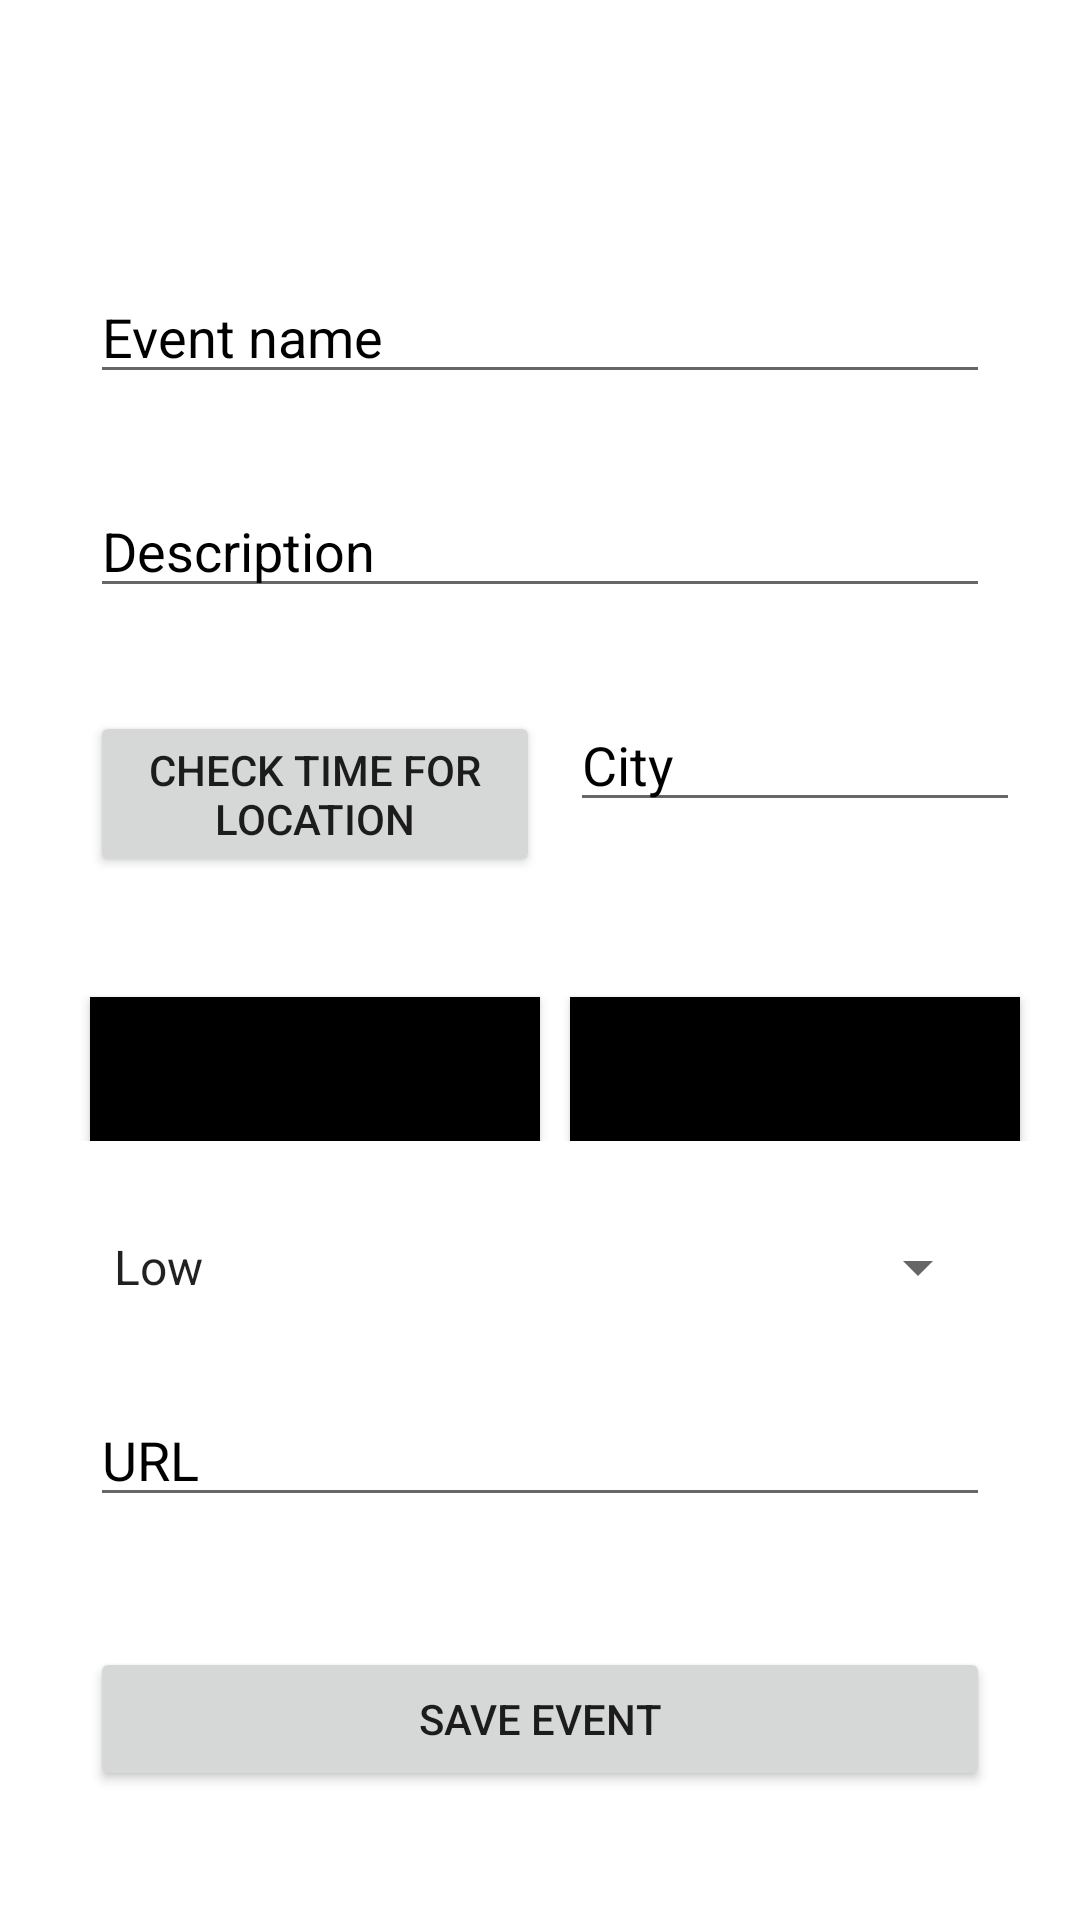

Write the Android layout XML for this screen, with the resource values it uses.
<!-- AndroidManifest.xml: application theme Theme.Ispit_projekat_milica_bakic -->
<!-- res/layout/activity_add_event.xml -->
<?xml version="1.0" encoding="utf-8"?>
<androidx.constraintlayout.widget.ConstraintLayout xmlns:android="http://schemas.android.com/apk/res/android"
    xmlns:app="http://schemas.android.com/apk/res-auto"
    xmlns:tools="http://schemas.android.com/tools"
    android:layout_width="match_parent"
    android:layout_height="match_parent"
    android:background="@drawable/background"
    tools:context=".presentation.view.activity.MainActivity">

    <EditText
        android:id="@+id/event_name"
        android:hint="@string/event_name"
        android:layout_width="300dp"
        android:textColor="@color/black"
        android:textColorHint="@color/black"
        android:layout_height="wrap_content"
        app:layout_constraintTop_toTopOf="parent"
        app:layout_constraintStart_toStartOf="parent"
        app:layout_constraintEnd_toEndOf="parent"
        android:layout_marginTop="90dp"
        android:lines="1"
        android:inputType="text"/>

    <EditText
        android:id="@+id/event_description"
        android:hint="@string/event_description"
        android:layout_width="300dp"
        android:layout_height="wrap_content"
        android:textColor="@color/black"
        android:textColorHint="@color/black"
        app:layout_constraintTop_toBottomOf="@id/event_name"
        app:layout_constraintStart_toStartOf="parent"
        app:layout_constraintEnd_toEndOf="parent"
        android:layout_marginTop="30dp"
        android:lines="1"
        android:inputType="text"/>

    <GridLayout
        android:id="@+id/GridLayout"
        app:layout_constraintEnd_toEndOf="parent"
        app:layout_constraintTop_toBottomOf="@id/event_description"
        app:layout_constraintStart_toStartOf="parent"
        android:layout_width="wrap_content"
        android:layout_height="wrap_content"
        android:columnCount="2"
        android:rowCount="4"
        android:layout_marginTop="30dp"
        android:layout_marginBottom="20dp"
        android:orientation="horizontal"
        tools:context=".GridXMLActivity"
        tools:ignore="MissingConstraints">

        <Button
            android:id="@+id/btn_check_time"
            android:layout_width="150dp"
            android:layout_height="wrap_content"
            app:layout_constraintTop_toBottomOf="@id/GridLayout"
            app:layout_constraintStart_toStartOf="parent"
            app:layout_constraintEnd_toEndOf="parent"
            android:layout_marginLeft="30dp"
            android:text="@string/check_time"/>

        <AutoCompleteTextView
            android:id="@+id/city"
            android:layout_width="150dp"
            android:layout_height="wrap_content"
            android:textColor="@color/black"
            android:textColorHint="@color/black"
            android:hint="@string/city"
            android:inputType="text"
            android:layout_marginLeft="10dp"
            android:layout_marginRight="30dp"/>

        <Button
            android:id="@+id/btn_set_date"
            android:background="@color/black"
            android:textColorHint="@color/black"
            android:layout_width="150dp"
            android:layout_height="wrap_content"
            android:layout_marginTop="40dp"
            android:layout_marginLeft="30dp"
            android:text="@string/set_date"/>

        <Button
            android:id="@+id/btn_set_time"
            android:background="@color/black"
            android:textColorHint="@color/black"
            android:layout_width="150dp"
            android:layout_height="wrap_content"
            android:layout_marginTop="40dp"
            android:layout_marginLeft="10dp"
            android:layout_marginRight="30dp"
            android:text="@string/set_time"/>
    </GridLayout>

    <Spinner
        android:id="@+id/spinner"
        android:textColor="@color/black"
        android:textColorHint="@color/black"
        android:layout_width="300dp"
        android:layout_height="wrap_content"
        android:entries="@array/spinnerItems"
        app:layout_constraintTop_toBottomOf="@id/GridLayout"
        app:layout_constraintEnd_toEndOf="parent"
        app:layout_constraintStart_toStartOf="parent"
        android:layout_marginTop="30dp" />

    <EditText
        android:id="@+id/event_url"
        android:hint="@string/event_url"
        android:layout_width="300dp"
        android:textColor="@color/black"
        android:textColorHint="@color/black"
        android:layout_height="wrap_content"
        app:layout_constraintTop_toBottomOf="@id/spinner"
        app:layout_constraintStart_toStartOf="parent"
        app:layout_constraintEnd_toEndOf="parent"
        android:layout_marginTop="30dp"
        android:lines="1"
        android:inputType="text"/>

    <Button
        android:id="@+id/btn_save_event"
        android:layout_width="300dp"
        android:layout_height="wrap_content"
        app:layout_constraintTop_toBottomOf="@id/event_url"
        app:layout_constraintBottom_toBottomOf="parent"
        app:layout_constraintStart_toStartOf="parent"
        app:layout_constraintEnd_toEndOf="parent"
        android:text="@string/save_event"/>

</androidx.constraintlayout.widget.ConstraintLayout>
<!-- resources referenced by this layout -->
<resources>
  <string-array name="spinnerItems">
          <item>Low</item>
          <item>Medium</item>
          <item>High</item>
      </string-array>
  <color name="black">#FF000000</color>
  <string name="check_time">Check time for location</string>
  <string name="city">City</string>
  <string name="event_description">Description</string>
  <string name="event_name">Event name</string>
  <string name="event_url">URL</string>
  <string name="save_event">Save event</string>
  
      //Show events activity
  <string name="set_date">Set date</string>
  <string name="set_time">Set time</string>
  <style name="Theme.Ispit_projekat_milica_bakic" parent="Theme.MaterialComponents.DayNight.DarkActionBar">
          
          <item name="colorPrimary">@color/purple_500</item>
          <item name="colorPrimaryVariant">@color/purple_700</item>
          <item name="colorOnPrimary">@color/black</item>
          
          <item name="colorSecondary">@color/teal_200</item>
          <item name="colorSecondaryVariant">@color/teal_700</item>
          <item name="colorOnSecondary">@color/black</item>
          
          <item name="android:statusBarColor" tools:targetApi="l">?attr/colorPrimaryVariant</item>
          
      </style>
  <color name="purple_500">#FF6200EE</color>
  <color name="purple_700">#FF3700B3</color>
  <color name="teal_200">#FF03DAC5</color>
  <color name="teal_700">#FF018786</color>
</resources>
